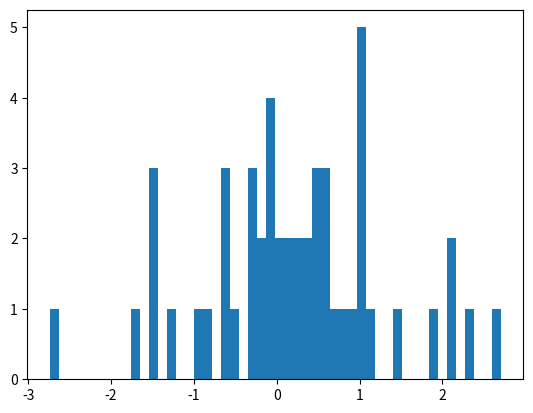

Write the Python code that produced this figure.
import matplotlib.pyplot as plt
import numpy as np

X=np.random.randn(50)
print(X)

plt.hist(X,50)
plt.show()